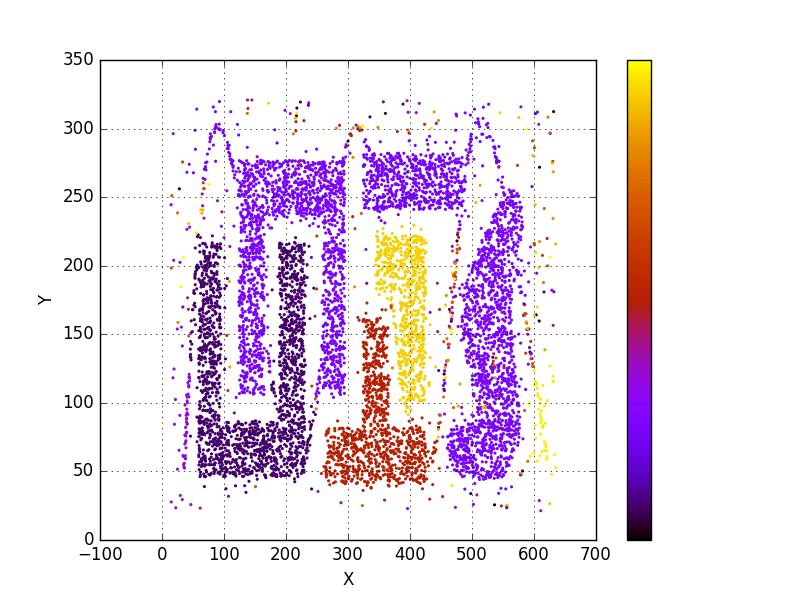

Data behind this chart, as committed beside it:
354.184998	243.593002	74
214.1	98.13	25
407.9	55.63	168
279.1	212.4	78
215.7	210	25
559.6	225.2	76
568.4	73.47	76
158.5	69.25	25
360.3	311.1	20
350.7	187.4	313
294.9	120.6	78
159.2	179.4	78
195.4	128.9	25
380.2	273.8	74
418.6	191.2	313
64.68	55.05	25
561.3	135.8	76
524.8	189.9	76
239.2	271	78
93.61	57.41	25
268.7	261.2	78
483	246.1	74
298.1	69.36	168
366.3	58.45	168
372.1	54.53	168
336	269.1	74
365.6	210.9	313
449.7	254.2	74
393.7	51.89	168
531.5	64.97	76
547	108.9	76
391.4	177.3	313
466.6	159.5	11
550.5	121.6	76
135.2	59.63	25
244	260.8	78
500.6	56.65	76
544.3	170.8	76
541.9	199.9	76
523.9	77.45	76
292.9	236.3	78
549.3	169.3	76
300	75.66	168
358.9	149.9	168
400.1	105.7	313
169.2	64.84	25
540.5	150.4	76
330.7	105.2	168
275	149	78
284	167.4	78
261.6	262.5	78
153.2	65.59	25
162.3	67.23	25
411	150	313
228.3	150.3	25
232.6	272.1	78
341.6	135.4	168
195.3	138	25
546.4	145.1	76
356.2	137.9	168
455	121	5
... 7,939 more rows
